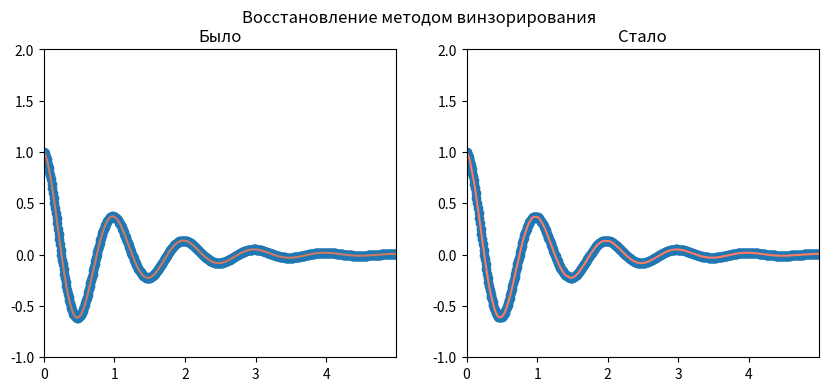

This figure's Python source:
import numpy as np
import math, random
import matplotlib.pyplot as plt
import random



def mnk(x: list, y: list):
    n = len(x)

    sum_x = sum(x);
    sum_y = sum(y)
    sum_xy = sum(map(lambda x, y: x * y, x, y))
    sum_x2 = sum(map(lambda x: x ** 2, x))

    det_m = np.linalg.det(np.matrix([[sum_x2, sum_x], [sum_x, n]]))
    det_a = np.linalg.det(np.matrix([[sum_xy, sum_x], [sum_y, n]]))
    det_b = np.linalg.det(np.matrix([[sum_x2, sum_xy], [sum_x, sum_y]]))

    a = det_a / det_m
    b = det_b / det_m

    return a, b


def rand_remove(original_data_y):
    deleted_data_y = original_data_y.copy()

    number_deleted_values = len(deleted_data_y) - 200
    values_counter = 0

    while values_counter < number_deleted_values:
        index = random.randint(0, len(deleted_data_y) - 1)
        if deleted_data_y[index] is not None:
            deleted_data_y[index] = None
            values_counter += 1
    return deleted_data_y

def find_nearsts_value(data, index):
    prev_elems_index = [index, None]
    next_elems_index = [index, None]

    while prev_elems_index[0] > 0 and data[prev_elems_index[0]] is None:
        prev_elems_index[0] -= 1
        prev_elems_index[1] = prev_elems_index[0]
        if prev_elems_index[0] > 0 and data[prev_elems_index[0]] is not None:
            prev_elems_index[1] -= 1

            while prev_elems_index[1] > 0 and data[prev_elems_index[1]] is None:
                prev_elems_index[1] -= 1

    while next_elems_index[0] < len(data) and data[next_elems_index[0]] is None:
        next_elems_index[0] += 1
        next_elems_index[1] = next_elems_index[0]
        if next_elems_index[0] < len(data) and data[next_elems_index[0]] is not None:
            next_elems_index[1] += 1
            while next_elems_index[1] < len(data) and data[next_elems_index[1]] is None:
                next_elems_index[1] += 1
    first_index = None
    second_index = None
    if prev_elems_index[0] >= 0 and next_elems_index[0] < len(data):
        if data[prev_elems_index[0]] is not None and data[next_elems_index[0]] is not None:
            first_index = prev_elems_index[0]
            second_index = next_elems_index[0]

            return first_index, second_index

    if prev_elems_index[0] >= 0 and data[prev_elems_index[0]] is None:
        first_index = next_elems_index[0]
        second_index = next_elems_index[1]

        return first_index, second_index

    return prev_elems_index[0], prev_elems_index[1]


def f(x):
    pi = math.pi
    e = math.e
    return np.cos(2 * pi * x) * pow(e, -x)


if True:
    X = np.arange(0, 5, 0.01)
    Y = [f(x) for x in X]

    removed_Y = rand_remove(Y)

    result_Y = removed_Y.copy()

    indicess = [i for i, x in enumerate(removed_Y) if x == None]
    for i in indicess:
        prv, nxt = find_nearsts_value(removed_Y, i)

        a, b = mnk([X[prv], X[nxt]], [removed_Y[prv], removed_Y[nxt]])

        r_y = a * X[i] + b
        result_Y[i] = r_y
        # print(r_y, Y[i])

    plt.figure(figsize=(10, 4))
    plt.suptitle("Восстановление методом винзорирования")
    # plt.figtext(0.5, -0.1, f"Коэфициент отклонения: {coef}")

    plt.subplot(1, 2, 1)
    plt.title("Было")
    # plt.xlabel("Время")
    # plt.ylabel("Температура")
    plt.axis([0, X.max(), -1, 2])
    plt.plot(X, Y, color="#CE7A60")
    plt.scatter(X, Y)

    plt.subplot(1, 2, 2)
    plt.title("Стало")
    # plt.xlabel("Время")
    # plt.ylabel("Температура")
    plt.axis([0, X.max(), -1, 2])
    plt.plot(X, result_Y, color="#FE7A60")
    plt.scatter(X, result_Y)

    plt.show()